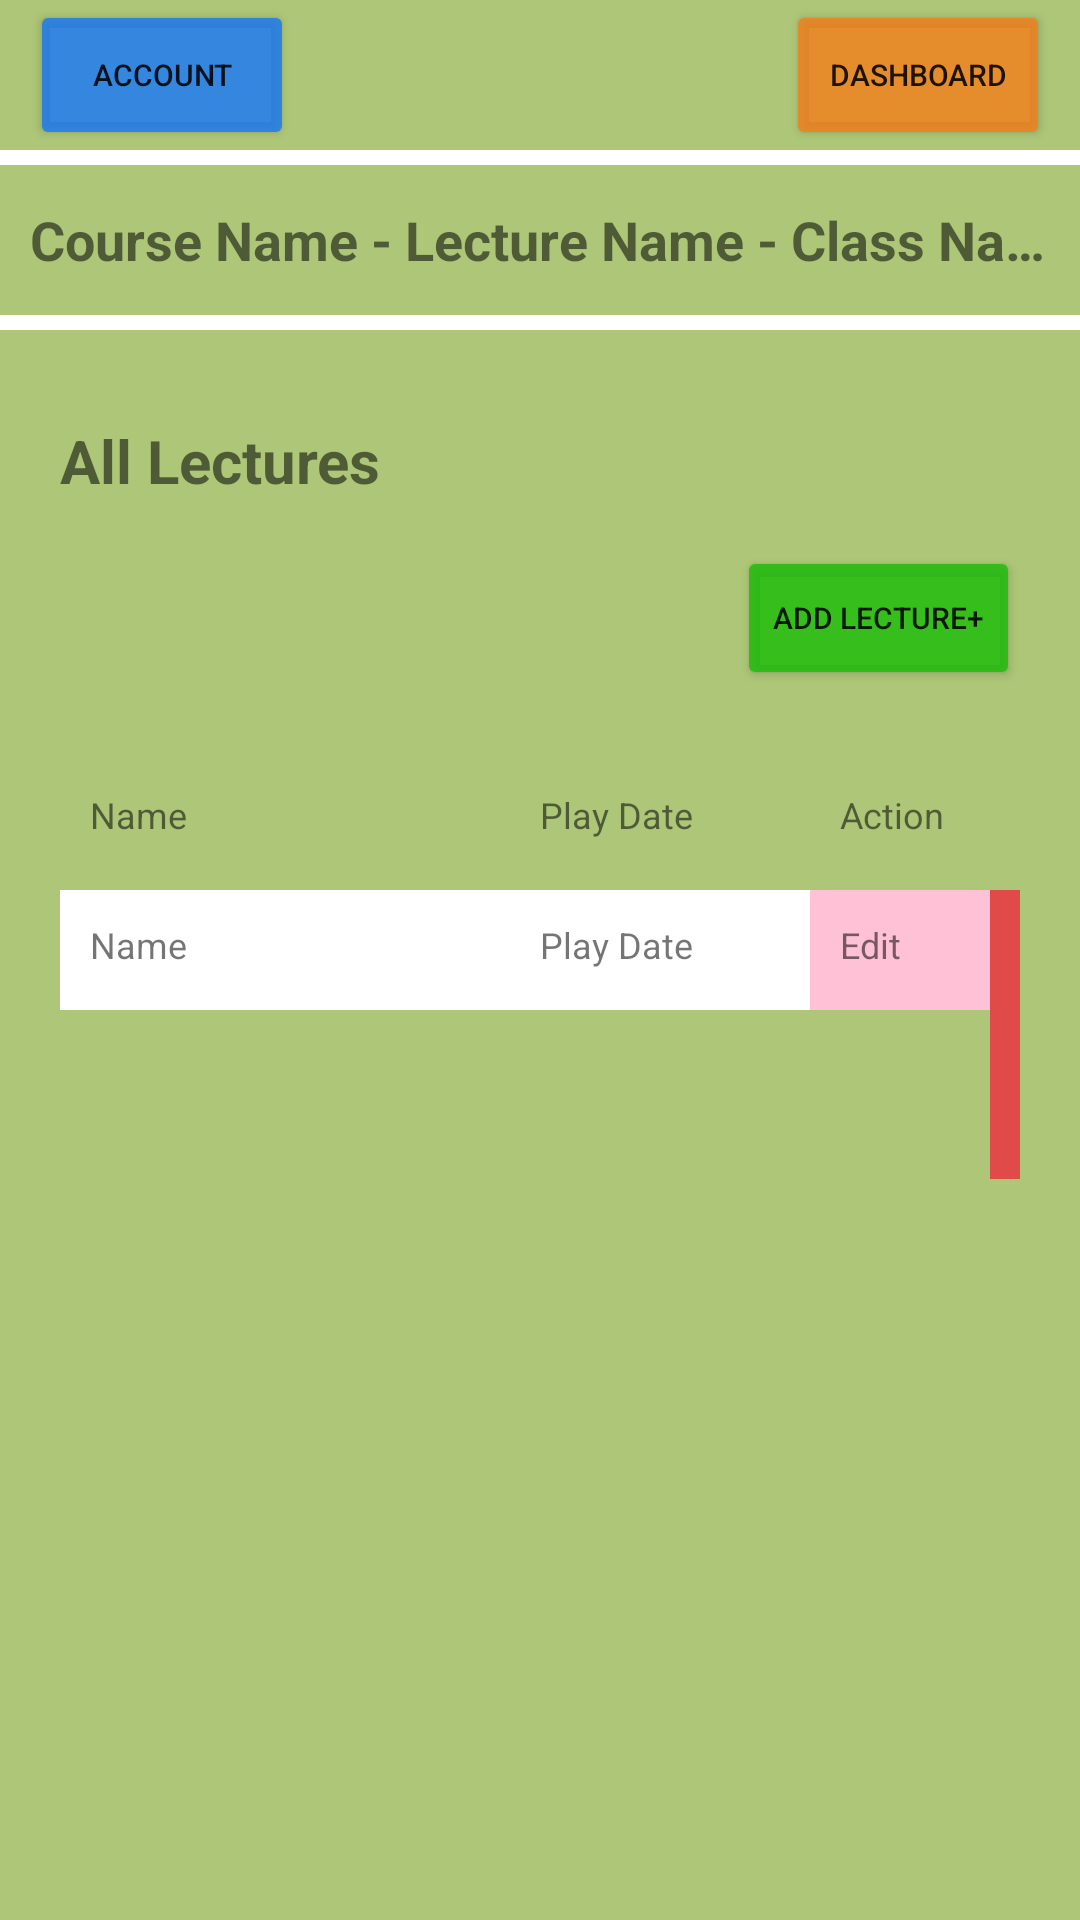

Write the Android layout XML for this screen, with the resource values it uses.
<!-- AndroidManifest.xml: application theme Theme.CMSMobile -->
<!-- res/layout/activity_list_lecture.xml -->
<?xml version="1.0" encoding="utf-8"?>
<RelativeLayout xmlns:android="http://schemas.android.com/apk/res/android"
    xmlns:app="http://schemas.android.com/apk/res-auto"
    xmlns:tools="http://schemas.android.com/tools"
    android:layout_width="match_parent"
    android:layout_height="match_parent"
    tools:context=".activity.ListLectureActivity">

    <RelativeLayout
        android:id="@+id/header_title"
        android:layout_width="match_parent"
        android:layout_height="50dp"
        android:background="@color/green_background"
        android:paddingLeft="10dp"
        android:paddingRight="10dp">

        <Button
            android:id="@+id/btn_dashboard"
            android:layout_width="wrap_content"
            android:layout_height="match_parent"
            android:layout_alignParentEnd="true"
            android:textSize="10dp"
            android:backgroundTint="@color/dashboard_btn"
            android:text="Dashboard" />

        <Button
            android:id="@+id/btn_account"
            android:layout_width="wrap_content"
            android:layout_height="match_parent"
            android:layout_alignParentStart="true"
            android:text="Account"
            android:backgroundTint="@color/home_btn"
            android:textSize="10dp" />
    </RelativeLayout>

    <RelativeLayout
        android:layout_width="match_parent"
        android:layout_height="50dp"
        android:layout_marginTop="55dp"
        android:background="@color/green_background"
        android:padding="10dp">

        <TextView
            android:id="@+id/tv_course_title"
            android:layout_width="wrap_content"
            android:layout_height="wrap_content"
            android:layout_centerVertical="true"
            android:ellipsize="end"
            android:maxLines="1"
            android:text="Course Name - Lecture Name - Class Name"
            android:textSize="18dp"
            android:textStyle="bold" />

    </RelativeLayout>

    <androidx.constraintlayout.widget.ConstraintLayout
        android:layout_width="match_parent"
        android:layout_height="match_parent"
        android:layout_marginTop="110dp"
        android:background="@color/green_background"
        android:padding="10dp">

        <TextView
            android:id="@+id/tv_submit_title"
            android:layout_width="wrap_content"
            android:layout_height="wrap_content"
            android:layout_alignParentTop="true"
            android:layout_marginStart="10dp"
            android:layout_marginTop="20dp"
            android:background="@color/green_background"
            android:text="All Lectures"
            android:textSize="20dp"
            android:textStyle="bold"
            app:layout_constraintStart_toStartOf="parent"
            app:layout_constraintTop_toTopOf="parent" />

        <LinearLayout
            android:id="@+id/linearLayout"
            android:layout_width="match_parent"
            android:layout_height="wrap_content"
            android:layout_marginTop="73dp"
            android:orientation="vertical"
            android:padding="10dp"
            app:layout_constraintEnd_toEndOf="parent"
            app:layout_constraintStart_toStartOf="parent"
            app:layout_constraintTop_toBottomOf="@+id/tv_submit_title">

            <LinearLayout
                android:layout_width="match_parent"
                android:layout_height="match_parent"
                android:orientation="horizontal"
                android:paddingTop="10px">

                <TextView
                    android:layout_width="150dp"
                    android:layout_height="40dp"
                    android:paddingLeft="10dp"
                    android:paddingTop="10dp"
                    android:text="Name"
                    android:textSize="12dp" />

                <TextView
                    android:layout_width="100dp"
                    android:layout_height="wrap_content"
                    android:minHeight="40dp"
                    android:paddingLeft="10dp"
                    android:paddingTop="10dp"
                    android:text="Play Date"
                    android:textSize="12dp" />

                <TextView
                    android:layout_width="match_parent"
                    android:layout_height="wrap_content"
                    android:minHeight="40dp"
                    android:paddingLeft="10dp"
                    android:paddingTop="10dp"
                    android:text="Action"
                    android:textSize="12dp" />
            </LinearLayout>

            <LinearLayout
                android:layout_width="match_parent"
                android:layout_height="match_parent"
                android:orientation="horizontal"
                android:paddingTop="10px">

                <TextView
                    android:layout_width="150dp"
                    android:layout_height="40dp"
                    android:background="@color/white"
                    android:paddingLeft="10dp"
                    android:paddingTop="10dp"
                    android:text="Name"
                    android:textSize="12dp" />

                <TextView
                    android:layout_width="100dp"
                    android:layout_height="wrap_content"
                    android:background="@color/white"
                    android:minHeight="40dp"
                    android:paddingLeft="10dp"
                    android:paddingTop="10dp"
                    android:text="Play Date"
                    android:textSize="12dp" />


                <TextView
                    android:layout_width="60dp"
                    android:layout_height="wrap_content"
                    android:background="@color/pink_background"
                    android:minHeight="40dp"
                    android:paddingLeft="10dp"
                    android:paddingTop="10dp"
                    android:text="Edit"
                    android:textSize="12dp" />

                <TextView
                    android:layout_width="match_parent"
                    android:layout_height="wrap_content"
                    android:background="@color/red_btn"
                    android:minHeight="40dp"
                    android:paddingLeft="10dp"
                    android:paddingTop="10dp"
                    android:text="Remove"
                    android:textSize="12dp" />
            </LinearLayout>


        </LinearLayout>

        <Button
            android:id="@+id/btn_add_submission"
            android:layout_width="wrap_content"
            android:layout_height="wrap_content"
            android:layout_marginEnd="10dp"
            android:layout_marginBottom="10dp"
            android:backgroundTint="@color/success_btn"
            android:text="Add Lecture+"
            android:textSize="10dp"
            app:layout_constraintBottom_toTopOf="@+id/linearLayout"
            app:layout_constraintEnd_toEndOf="parent" />

    </androidx.constraintlayout.widget.ConstraintLayout>

</RelativeLayout>
<!-- resources referenced by this layout -->
<resources>
  <color name="dashboard_btn">#CEF37F1A</color>
  <color name="green_background">#adc677</color>
  <color name="home_btn">#CE1877F7</color>
  <color name="pink_background">#FFC1D5</color>
  <color name="red_btn">#CEED2D3D</color>
  <color name="success_btn">#CE1ABC08</color>
  <color name="white">#FFFFFFFF</color>
  <style name="Theme.CMSMobile" parent="Theme.MaterialComponents.DayNight.DarkActionBar">
          
          <item name="colorPrimary">@color/purple_500</item>
          <item name="colorPrimaryVariant">@color/purple_700</item>
          <item name="colorOnPrimary">@color/white</item>
          
          <item name="colorSecondary">@color/teal_200</item>
          <item name="colorSecondaryVariant">@color/teal_700</item>
          <item name="colorOnSecondary">@color/black</item>
          
          <item name="android:statusBarColor" tools:targetApi="l">?attr/colorPrimaryVariant</item>
          
      </style>
  <color name="purple_500">#FF6200EE</color>
  <color name="purple_700">#FF3700B3</color>
  <color name="teal_200">#FF03DAC5</color>
  <color name="teal_700">#FF018786</color>
  <color name="black">#FF000000</color>
</resources>
